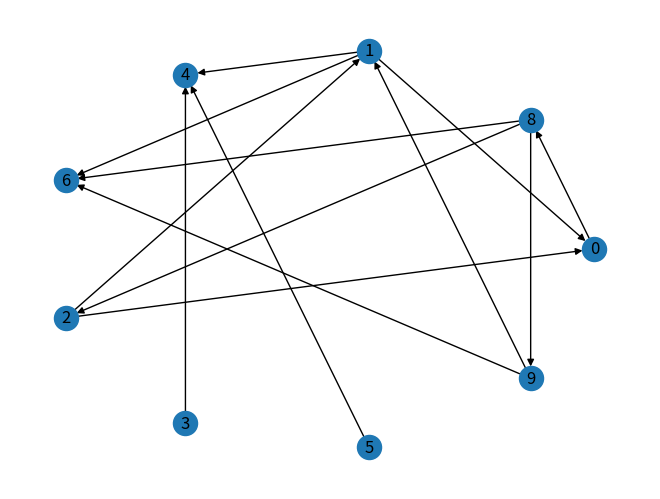
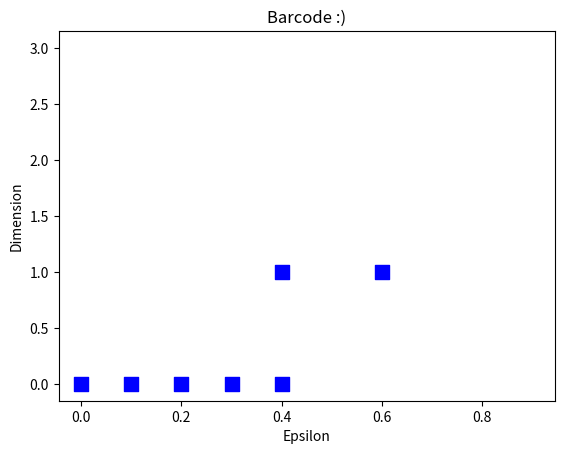

Generate these figures, in order, with matplotlib:
import numpy as np
import math
from sympy import * 
from matplotlib import pyplot as plt
from mpl_toolkits import mplot3d
import networkx as nx

### CONSTANTS ###
epsilon = 0.4 # max distance between datapoints
num = 10 # number of datapoints
ndims = 2 # dimension of data

MAX_DIM = 4 # max dimension of simplices
NUM_STEPS = 10 # number of different epsilon values between 0 and 1

np.random.seed(6)

def get_data(epsilon, num, ndims, MAX_DIM, data=None, generate_graph=False):

    # GENERATING ADJACENCY MATRIX

    # distance between two points
    def distance(p1, p2):
        sum = 0.0
        for count, value in enumerate(p1):
            sum += (value - p2[count])**2.0
        return math.sqrt(sum)

    # get actual data as np array
    if data==None:
        cloud = np.random.random((num, ndims)) # each point p = [p1, p2, ..., p_ndims]
    else:
        cloud = data

    # Adjacency Matrix
    adjacency = np.zeros((len(cloud), len(cloud)))
    i = 0
    while i < len(cloud):
        j = i + 1
        while j < len(cloud):
            if distance(cloud[i], cloud[j]) < epsilon:
                # decide whether directed connection is directed or undirected
                value = np.random.random()
                if value > 0.5:
                    adjacency[i][j] = 1
                    adjacency[j][i] = -1
                else:
                    adjacency[i][j] = -1
                    adjacency[j][i] = 1
            j += 1
        i += 1

    # print("adjacency\n", adjacency)




    # GENERATING GRAPH
    if generate_graph and epsilon==0.4:
        # get graph
        graph = nx.DiGraph()
        for i in range(len(adjacency)):
            for j in range(len(adjacency[0])):
                if adjacency[i][j] == 1:
                    graph.add_edge(i, j)
        
        layout = nx.circular_layout(graph)
        nx.draw(graph, pos=layout, with_labels=True)
        plt.show()



    # SETUP

    # get adjacency matrix
    # adj_mat = [ [0, 1, 0, 0, -1, 1],
    #             [-1, 0, 0, -1, 1, 1],
    #             [0, 0, 0, -1, 0, 0],
    #             [0, 1, 1, 0, 0, 0],
    #             [1, -1, 0, 0, 0, 0],
    #             [-1, -1, 0, 0, 0, 0]]
    adj_mat = adjacency

    # generate list of nodes (just numbers 0 through number of nodes - 1)
    nodes = []
    for i in range(len(adj_mat)):
        nodes.append(i)

    # generate egde list and node degrees
    edges = []
    node_degrees = [0]*len(adj_mat)
    for i in nodes:
        for j in nodes:
            val = adj_mat[i][j]
            if val == -1:
                edges.append([i,j])
                node_degrees[i] += 1
                node_degrees[j] += 1


    # GENERATE HIGHER DIMENSIONAL SIMPLICES

    simplices = [nodes, edges]

    # check if subgraph is complete
    # a simplex is a "complete" subgraph, disregarding direction
    def is_complete(subgraph):
        for i in range(len(subgraph)):
            for j in range(i+1, len(subgraph)):
                if adj_mat[subgraph[i]][subgraph[j]] == 0:
                    return False    
        return True

    # generate all n-simplices
    def gen_simplices(n, good_nodes):
        n_simplices = []
        for node in good_nodes:
            for simplex in simplices[n-1]:
                if node not in simplex:
                    g = [node,*simplex]
                    g.sort()
                    if is_complete(g) and g not in n_simplices:
                        n_simplices.append(g)
        return n_simplices

    # generate all simplices
    for n in range(2, MAX_DIM+1):   
        good_nodes = []
        for i in nodes:
            if node_degrees[i] >= n:
                good_nodes.append(i)
        simplices.append(gen_simplices(n, good_nodes))


    # GENERATE INCIDENCE MATRICES

    # permutation calculation
    def MinSwaps(lst1, lst2):
        lst3 = [None] * len(lst1)

        for i in range(len(lst1)):
            lst3[i] = lst2.index(lst1[i])

        return calculateSwapsToSort(lst3)

    # permutation calculation
    def calculateSwapsToSort(lst):
        numOfSwaps = 0
        for index in range(len(lst)):
            if index != lst[index]:
                whereIsIndexMatchingNum = lst.index(index) 
                lst[index], lst[whereIsIndexMatchingNum] = lst[whereIsIndexMatchingNum], lst[index]


                numOfSwaps +=1
            pass
        return numOfSwaps

    # get incidence between 2 simplices
    def incidence(s_large, s_small):  
        # 0 if not incident
        for node in s_small:
            if node not in s_large:
                return 0
        # 1 if positive orientation (even permutation)
        # -1 if negative orientation (odd permutation)
        v = -1
        for node in s_large:
            if node not in s_small:
                v = node
        s_new = s_small.copy()
        s_new.insert(0,v)
        if MinSwaps(s_new,s_large)%2 == 0:
            return 1
        else:
            return -1

    # generate incidence matrix for n and n+1 simplices
    def n_incidences(n):
        inc_mat = []
        for i in simplices[n+1]:
            incidences = []
            for j in simplices[n]:
                incidences.append(incidence(i,j))
            inc_mat.append(incidences)
        return inc_mat

    # generate 1d incidence matrix
    def inc_mat_1d():
        inc_mat = []
        for edge in edges:
            incidences = []
            for node in nodes:
                if node == edge[1]:
                    incidences.append(1)
                elif node == edge[0]:
                    incidences.append(-1)
                else:
                    incidences.append(0)
            inc_mat.append(incidences)
        return inc_mat

    # generate all incidence matrices
    inc_mats = [inc_mat_1d()]
    for n in range(1, MAX_DIM):
        inc_mats.append(n_incidences(n))


    # # PRINTING JUST FOR FUN

    # for i in range(len(simplices)):
    #     print(str(i) + " simplices: " + str(simplices[i]))

    # for i in range(len(inc_mats)):
    #     print(str(i) + " incidence matrix: " + str(inc_mats[i]))


    # ROW REDUCE

    row_reduced = []
    nullities = []
    ranks = []

    nullities.append(len(nodes)-1)
    ranks.append(0)

    for i in range(len(inc_mats)):
        m = Matrix(inc_mats[i])
        m = m.T
        rank = m.rank()
        nullity = len(m.nullspace())
        row_reduced.append(m.rref())
        nullities.append(nullity)
        ranks.append(rank)

    # for i in range(len(row_reduced)):
    #     print(str(i) + " row reduced: " + str(row_reduced[i]))
    #     print(str(i) + " rank: " + str(ranks[i]))
    #     print(str(i) + " nullity: " + str(nullities[i]))

    # CALCULATE BETTI NUMBERS

    betti_nums = []

    for i in range(MAX_DIM):
        betti_nums.append(nullities[i] - ranks[i+1])

    # print(betti_nums)

    return betti_nums

# get_data(epsilon, num, ndims, MAX_DIM)

data = []

for e in range(NUM_STEPS):
    data.append(get_data(e/NUM_STEPS, num, ndims, MAX_DIM, generate_graph=True))
    print(data[e])


# VISUALIZATION

def plot_data_3d(data):

    epsilons = []
    dimensions = []
    counts = []

    for i in range(len(data)):
        for j in range(len(data[i])):
            epsilons.append(i/NUM_STEPS)
            dimensions.append(j)
            counts.append(data[i][j])

    fig = plt.figure()
 
    # syntax for 3-D projection
    ax = plt.axes(projection ='3d')
    
    # defining axes
    # z = np.linspace(0, 1, 100)
    # x = z * np.sin(25 * z)
    # y = z * np.cos(25 * z)
    # c = x + y
    ax.scatter(epsilons, dimensions, counts, c=dimensions)
    
    # syntax for plotting
    ax.set_title('Barcode :)')
    ax.set_xlabel('Epsilon')
    ax.set_ylabel('Dimension')
    ax.set_zlabel('Count')
    plt.show()

def plot_data_2d(data):

    epsilons_yes = []
    dimensions_yes = []

    epsilons_no = []
    dimensions_no = []

    # for i in range(len(data)):
    #     for j in range(len(data[i])):
    #         epsilons.append(i/NUM_STEPS)
    #         dimensions.append(j)
    #         if data[i][j] == 0:
    #             counts.append(0)
    #         else:
    #             counts.append(1)

    for i in range(len(data)):
        for j in range(len(data[i])):
            if data[i][j] != 0:
                epsilons_yes.append(i/NUM_STEPS)
                dimensions_yes.append(j)
            else:
                epsilons_no.append(i/NUM_STEPS)
                dimensions_no.append(j)

    # plt.grid()

    plt.scatter(epsilons_no, dimensions_no, c="white", s=100, marker='s')
    plt.scatter(epsilons_yes, dimensions_yes, c="blue", s=100, marker='s')

    plt.title('Barcode :)')
    plt.xlabel('Epsilon')
    plt.ylabel('Dimension')

    plt.show()

plot_data_2d(data)
